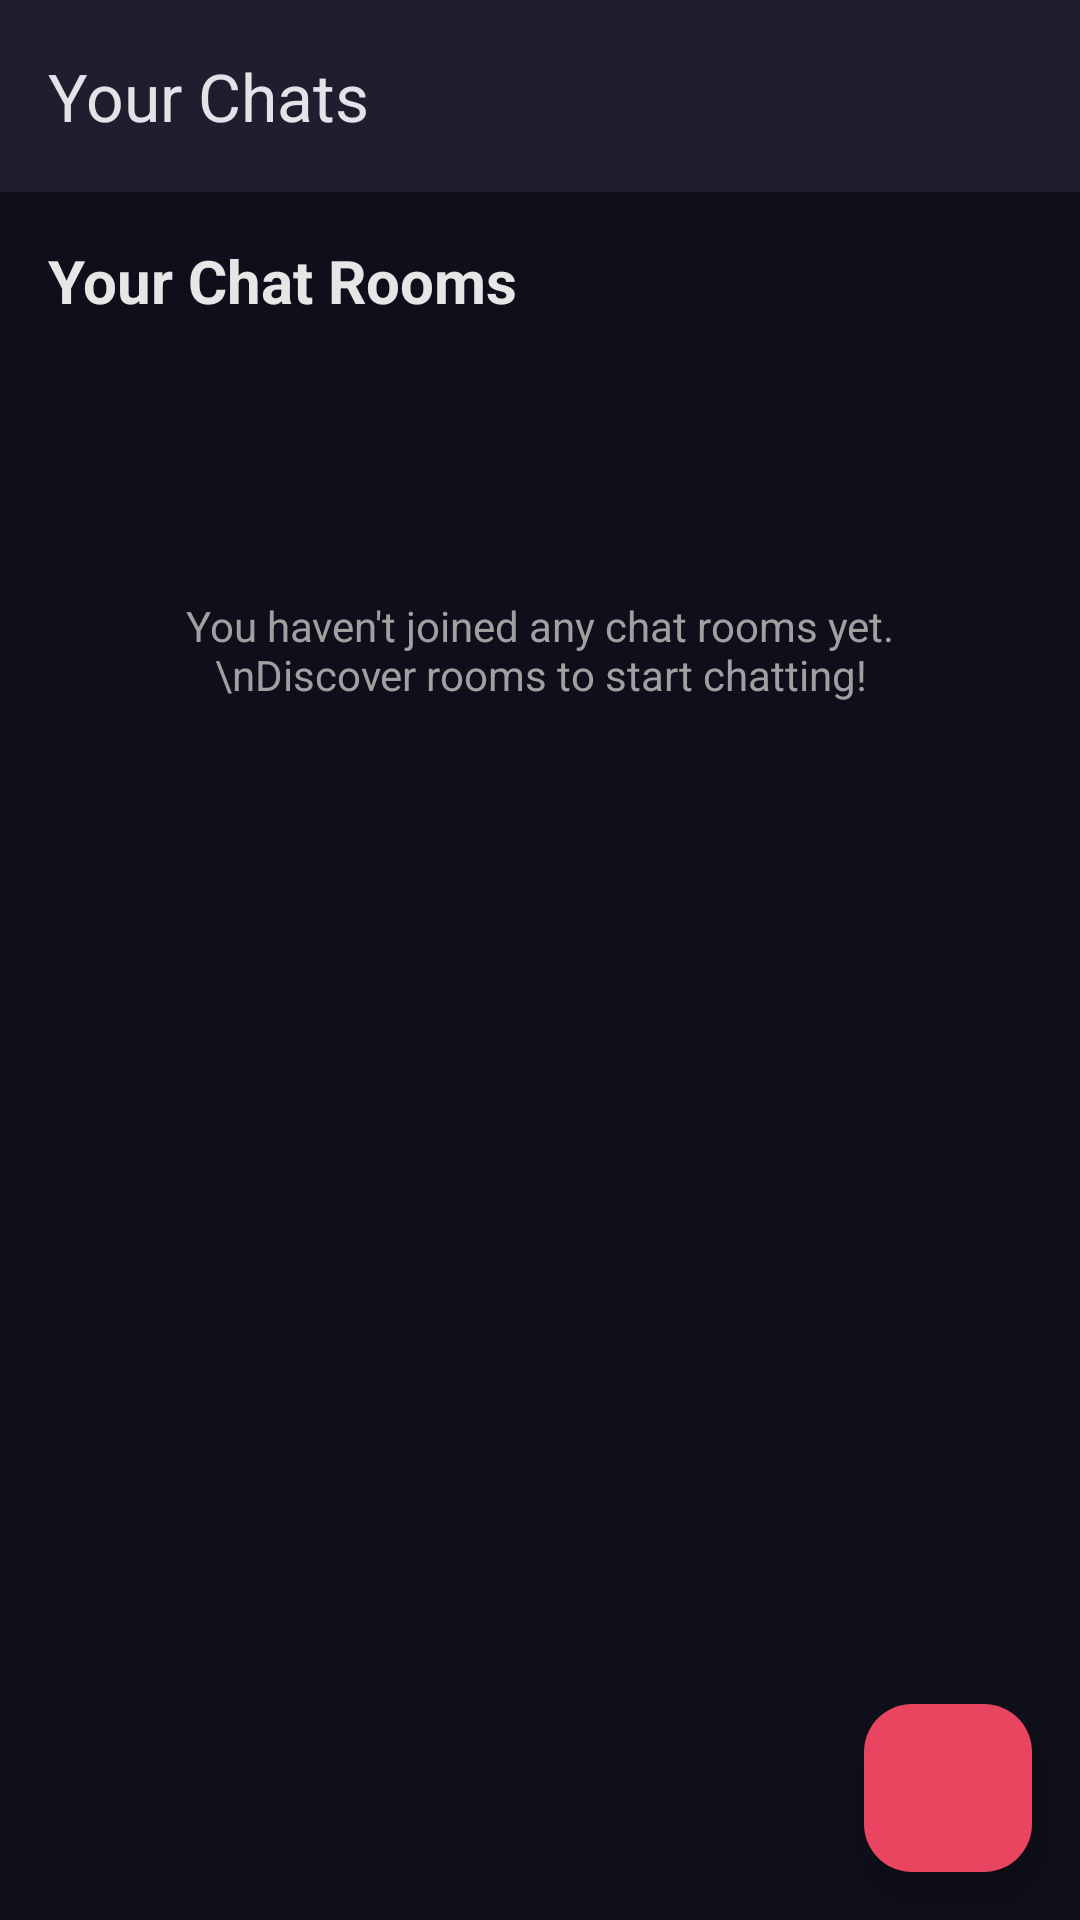

Android layout source for this screen:
<!-- AndroidManifest.xml: application theme Theme.VeilChat -->
<!-- res/layout/fragment_chats.xml -->
<?xml version="1.0" encoding="utf-8"?>
<androidx.coordinatorlayout.widget.CoordinatorLayout xmlns:android="http://schemas.android.com/apk/res/android"
    xmlns:app="http://schemas.android.com/apk/res-auto"
    android:layout_width="match_parent"
    android:layout_height="match_parent"
    android:background="@color/veil_background">

    <com.google.android.material.appbar.AppBarLayout
        android:layout_width="match_parent"
        android:layout_height="wrap_content"
        android:background="@color/veil_surface"
        android:elevation="4dp">

        <com.google.android.material.appbar.MaterialToolbar
            android:id="@+id/toolbar"
            android:layout_width="match_parent"
            android:layout_height="?attr/actionBarSize"
            android:background="@color/veil_surface"
            app:title="Your Chats" />

    </com.google.android.material.appbar.AppBarLayout>

    <androidx.core.widget.NestedScrollView
        android:layout_width="match_parent"
        android:layout_height="match_parent"
        app:layout_behavior="@string/appbar_scrolling_view_behavior"
        android:padding="16dp">

        <LinearLayout
            android:layout_width="match_parent"
            android:layout_height="wrap_content"
            android:orientation="vertical">

            <TextView
                android:layout_width="match_parent"
                android:layout_height="wrap_content"
                android:text="Your Chat Rooms"
                android:textColor="@color/veil_text_primary"
                android:textSize="20sp"
                android:textStyle="bold" />

            <TextView
                android:id="@+id/tvNoChats"
                android:layout_width="match_parent"
                android:layout_height="wrap_content"
                android:text="You haven't joined any chat rooms yet.\nDiscover rooms to start chatting!"
                android:textColor="@color/veil_text_secondary"
                android:textSize="14sp"
                android:gravity="center"
                android:layout_marginTop="60dp"
                android:padding="32dp" />

            <androidx.recyclerview.widget.RecyclerView
                android:id="@+id/rvChatRooms"
                android:layout_width="match_parent"
                android:layout_height="wrap_content"
                android:layout_marginTop="16dp" />

            <TextView
                android:id="@+id/tvError"
                android:layout_width="match_parent"
                android:layout_height="wrap_content"
                android:textColor="@color/veil_secondary"
                android:textSize="14sp"
                android:gravity="center"
                android:layout_marginTop="16dp"
                android:visibility="gone" />

        </LinearLayout>

    </androidx.core.widget.NestedScrollView>

    <com.google.android.material.floatingactionbutton.FloatingActionButton
        android:id="@+id/fabCreateRoom"
        android:layout_width="wrap_content"
        android:layout_height="wrap_content"
        android:layout_gravity="bottom|end"
        android:layout_margin="16dp"
        android:src="@drawable/ic_add"
        app:backgroundTint="@color/veil_secondary"
        app:tint="@color/white" />

</androidx.coordinatorlayout.widget.CoordinatorLayout>
<!-- resources referenced by this layout -->
<resources>
  <color name="veil_background">#0F0F1B</color>
  <color name="veil_secondary">#E94560</color>
  <color name="veil_surface">#1E1E2E</color>
  <color name="veil_text_primary">#E6E6E6</color>
  <color name="veil_text_secondary">#A0A0A0</color>
  <color name="white">#FFFFFFFF</color>
  <style name="Theme.VeilChat" parent="Base.Theme.VeilChat" />
  <style name="Base.Theme.VeilChat" parent="Theme.Material3.Dark.NoActionBar">
          <item name="colorPrimary">@color/veil_primary</item>
          <item name="colorPrimaryVariant">@color/veil_primary_dark</item>
          <item name="colorOnPrimary">@color/white</item>
          <item name="colorSecondary">@color/veil_secondary</item>
          <item name="colorSecondaryVariant">@color/veil_accent</item>
          <item name="colorOnSecondary">@color/white</item>
          <item name="android:statusBarColor" tools:targetApi="l">?attr/colorPrimaryVariant</item>
          <item name="android:windowLightStatusBar" tools:targetApi="m">false</item>
      </style>
  <color name="veil_primary">#1A1A2E</color>
  <color name="veil_primary_dark">#16213E</color>
  <color name="veil_accent">#0F3460</color>
</resources>
